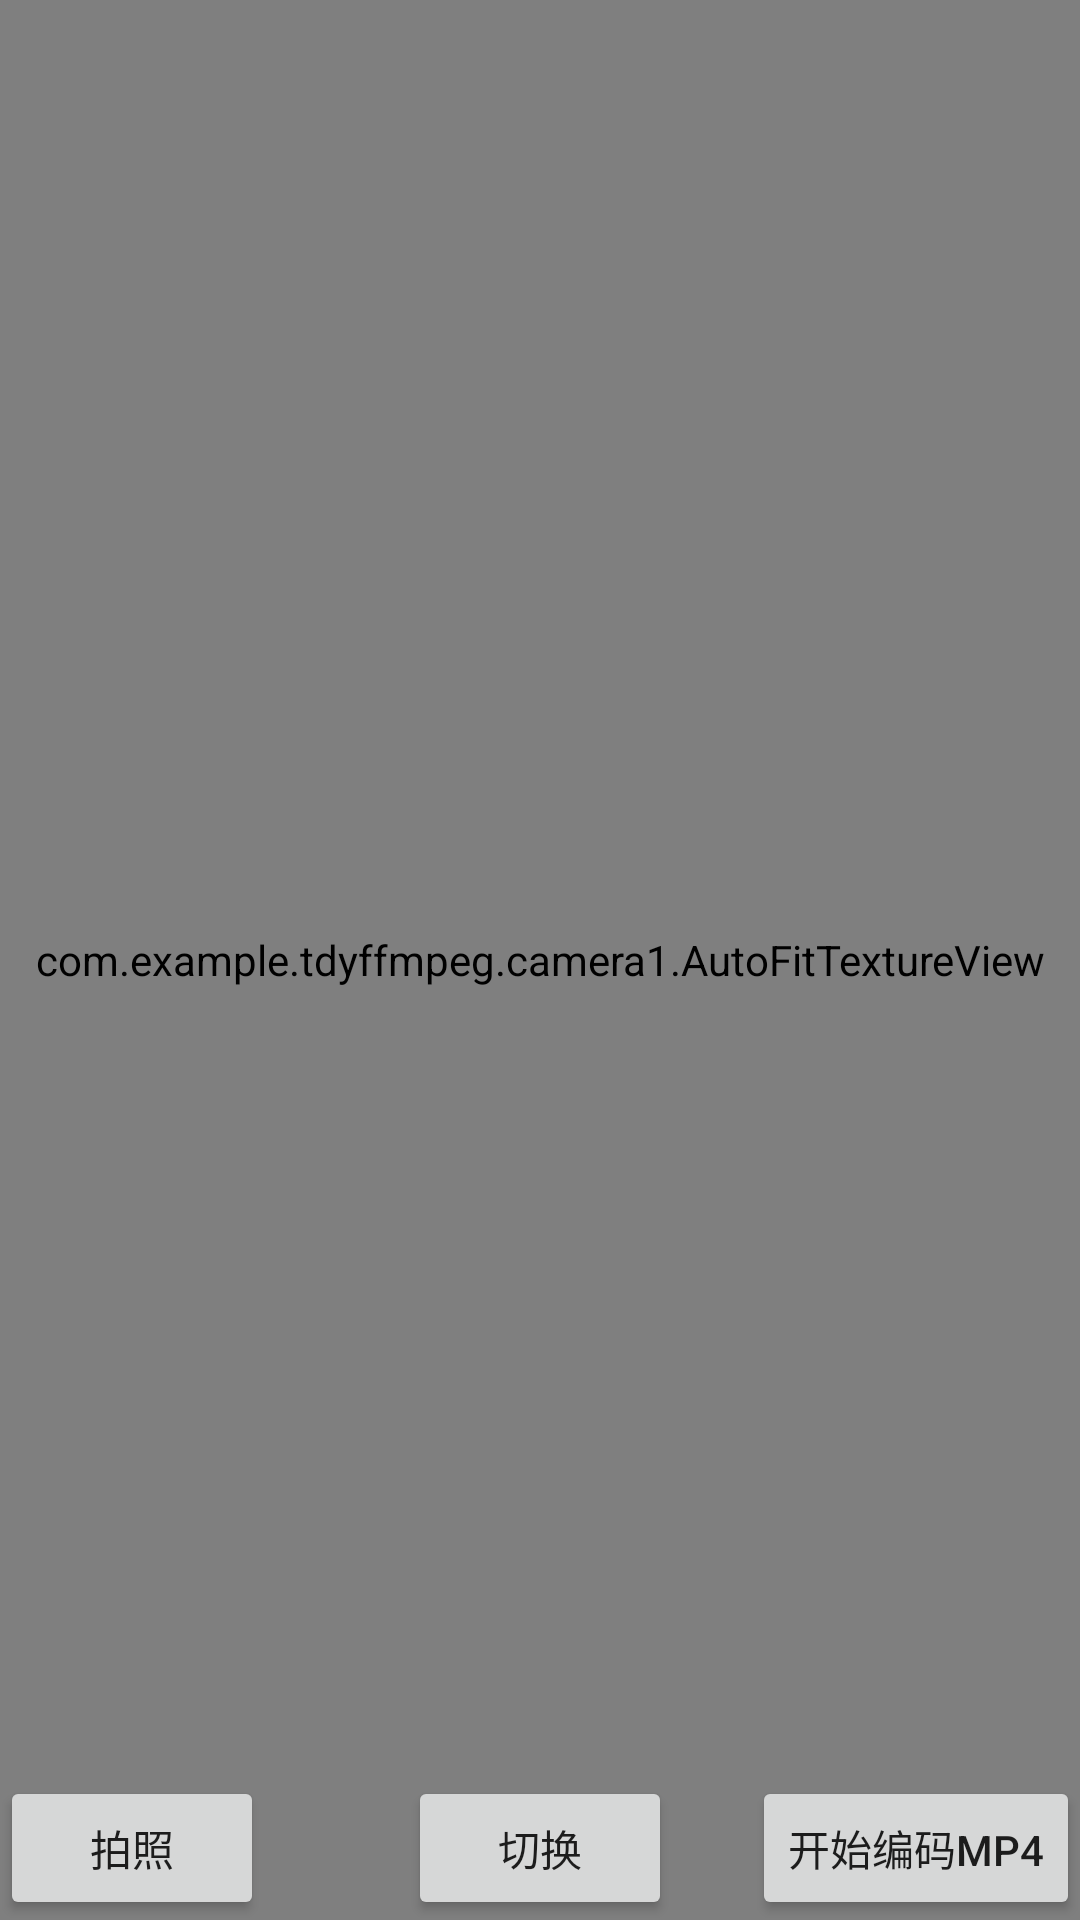

Android layout source for this screen:
<!-- AndroidManifest.xml: application theme Theme.TdyFFmpeg -->
<!-- res/layout/activity_camera_surface.xml -->
<?xml version="1.0" encoding="utf-8"?>
<FrameLayout xmlns:android="http://schemas.android.com/apk/res/android"
    android:layout_width="match_parent"
    android:layout_height="match_parent">

    <com.example.tdyffmpeg.camera1.AutoFitTextureView
        android:id="@+id/texture_view"
        android:layout_width="match_parent"
        android:layout_height="match_parent" />

    <Button
        android:id="@+id/switch_camera_btn"
        android:layout_width="wrap_content"
        android:layout_height="wrap_content"
        android:layout_gravity="bottom|center"
        android:text="切换"
        />


    <Button
        android:id="@+id/take_picture_btn"
        android:layout_width="wrap_content"
        android:layout_height="wrap_content"
        android:layout_gravity="bottom|left"
        android:text="拍照"
        />


    <Button
        android:id="@+id/encode_btn"
        android:layout_width="wrap_content"
        android:layout_height="wrap_content"
        android:layout_gravity="bottom|right"
        android:text="开始编码MP4"
        />
</FrameLayout>
<!-- resources referenced by this layout -->
<resources>
  <style name="Theme.TdyFFmpeg" parent="Theme.MaterialComponents.DayNight.DarkActionBar">
          
          <item name="colorPrimary">@color/purple_500</item>
          <item name="colorPrimaryVariant">@color/purple_700</item>
          <item name="colorOnPrimary">@color/white</item>
          
          <item name="colorSecondary">@color/teal_200</item>
          <item name="colorSecondaryVariant">@color/teal_700</item>
          <item name="colorOnSecondary">@color/black</item>
          
          <item name="android:statusBarColor" tools:targetApi="l">?attr/colorPrimaryVariant</item>
          
      </style>
  <!-- not gathered from this repository: default colours our renderer supplied (Android Studio template values) -->
  <color name="purple_500">#FF6200EE</color>
  <color name="purple_700">#FF3700B3</color>
  <color name="teal_200">#FF03DAC5</color>
  <color name="teal_700">#FF018786</color>
  <color name="black">#FF000000</color>
  <color name="white">#FFFFFFFF</color>
</resources>
